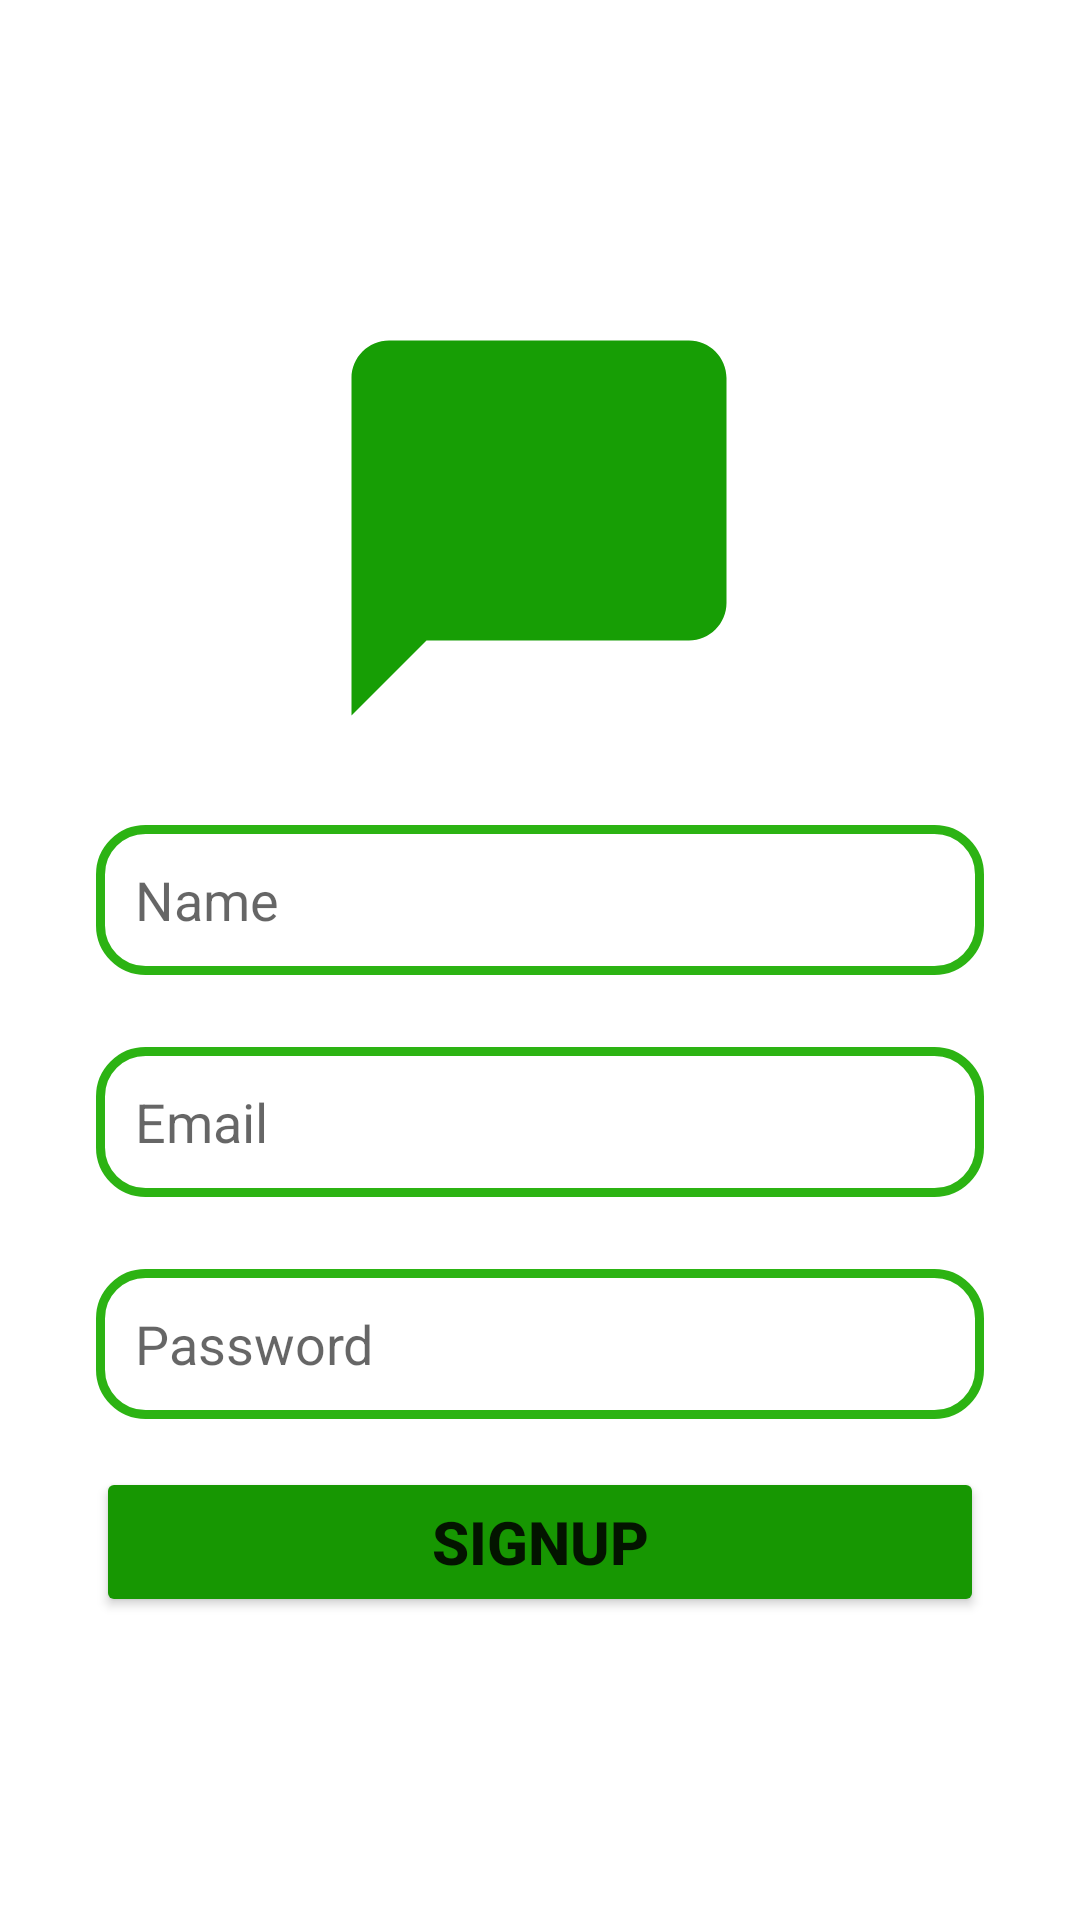

Here is an Android app screen rendered from its layout file. Give the layout XML and the strings, colors and styles it references.
<!-- AndroidManifest.xml: application theme Theme.ChatApp -->
<!-- res/layout/activity_signup.xml -->
<?xml version="1.0" encoding="utf-8"?>
<androidx.constraintlayout.widget.ConstraintLayout xmlns:android="http://schemas.android.com/apk/res/android"
    xmlns:app="http://schemas.android.com/apk/res-auto"
    xmlns:tools="http://schemas.android.com/tools"
    android:layout_width="match_parent"
    android:layout_height="match_parent"
    tools:context=".Signup">

    <EditText
        android:id="@+id/etName"
        android:layout_width="0dp"
        android:layout_height="50dp"
        android:layout_marginStart="32dp"
        android:layout_marginTop="24dp"
        android:layout_marginEnd="32dp"
        android:layout_marginBottom="24dp"
        android:background="@drawable/edt_bg"
        android:ems="2"
        android:hint="Name"
        android:inputType="text"
        android:paddingStart="13dp"
        app:layout_constraintBottom_toTopOf="@+id/etEmail"
        app:layout_constraintEnd_toEndOf="parent"
        app:layout_constraintHorizontal_bias="0.0"
        app:layout_constraintStart_toStartOf="parent"
        app:layout_constraintTop_toBottomOf="@+id/imageView3" />

    <ImageView
        android:id="@+id/imageView3"
        android:layout_width="150dp"
        android:layout_height="150dp"
        app:layout_constraintBottom_toTopOf="@+id/etName"
        app:layout_constraintEnd_toEndOf="parent"
        app:layout_constraintHorizontal_bias="0.498"
        app:layout_constraintStart_toStartOf="parent"
        app:layout_constraintTop_toTopOf="parent"
        app:layout_constraintVertical_chainStyle="packed"
        app:srcCompat="@drawable/ic_baseline_chat_bubble_24" />

    <EditText
        android:id="@+id/etPassword"
        android:layout_width="0dp"
        android:layout_height="50dp"
        android:layout_marginStart="32dp"
        android:layout_marginEnd="32dp"
        android:layout_marginBottom="16dp"
        android:background="@drawable/edt_bg"
        android:ems="10"
        android:hint="Password"
        android:inputType="textPassword"
        android:paddingStart="13dp"
        app:layout_constraintBottom_toTopOf="@+id/SignupBtn"
        app:layout_constraintEnd_toEndOf="parent"
        app:layout_constraintHorizontal_bias="0.0"
        app:layout_constraintStart_toStartOf="parent"
        app:layout_constraintTop_toBottomOf="@+id/etEmail" />

    <Button
        android:id="@+id/SignupBtn"
        android:layout_width="0dp"
        android:layout_height="50dp"
        android:layout_marginStart="32dp"
        android:layout_marginEnd="32dp"
        android:backgroundTint="#179702"
        android:text="SignUp"
        android:textSize="20sp"
        android:textStyle="bold"
        app:layout_constraintBottom_toBottomOf="parent"
        app:layout_constraintEnd_toEndOf="parent"
        app:layout_constraintHorizontal_bias="0.0"
        app:layout_constraintStart_toStartOf="parent"
        app:layout_constraintTop_toBottomOf="@+id/etPassword" />

    <EditText
        android:id="@+id/etEmail"
        android:layout_width="0dp"
        android:layout_height="50dp"
        android:layout_marginStart="32dp"
        android:layout_marginEnd="32dp"
        android:layout_marginBottom="24dp"
        android:background="@drawable/edt_bg"
        android:ems="2"
        android:hint="@string/email"
        android:inputType="textEmailAddress"
        android:paddingStart="13dp"
        app:layout_constraintBottom_toTopOf="@+id/etPassword"
        app:layout_constraintEnd_toEndOf="parent"
        app:layout_constraintHorizontal_bias="0.0"
        app:layout_constraintStart_toStartOf="parent"
        app:layout_constraintTop_toBottomOf="@+id/etName" />


</androidx.constraintlayout.widget.ConstraintLayout>
<!-- resources referenced by this layout -->
<resources>
  <!-- drawable edt_bg (drawable) -->
  <?xml version="1.0" encoding="utf-8"?>
  <shape xmlns:android="http://schemas.android.com/apk/res/android">
     <corners android:radius="15dp"/>
      <stroke android:color="#F120AF06" android:width="3dp"/>
  </shape>
  <!-- drawable ic_baseline_chat_bubble_24 (drawable) -->
  <vector android:height="24dp" android:tint="#179E05"
      android:viewportHeight="24" android:viewportWidth="24"
      android:width="24dp" xmlns:android="http://schemas.android.com/apk/res/android">
      <path android:fillColor="@android:color/white" android:pathData="M20,2H4c-1.1,0 -2,0.9 -2,2v18l4,-4h14c1.1,0 2,-0.9 2,-2V4c0,-1.1 -0.9,-2 -2,-2z"/>
  </vector>
  <string name="email">Email</string>
  <style name="Theme.ChatApp" parent="Theme.MaterialComponents.DayNight.DarkActionBar">
          
          <item name="colorPrimary">@color/purple_500</item>
          <item name="colorPrimaryVariant">#F120AF06</item>
          <item name="colorOnPrimary">@color/white</item>
          
          <item name="colorSecondary">@color/teal_200</item>
          <item name="colorSecondaryVariant">@color/teal_700</item>
          <item name="colorOnSecondary">@color/black</item>
          
          <item name="android:statusBarColor">?attr/colorPrimaryVariant</item>
          
      </style>
  <!-- not gathered from this repository: default colours our renderer supplied (Android Studio template values) -->
  <color name="purple_500">#FF6200EE</color>
  <color name="teal_200">#FF03DAC5</color>
  <color name="teal_700">#FF018786</color>
  <color name="black">#FF000000</color>
  <color name="white">#FFFFFFFF</color>
</resources>
